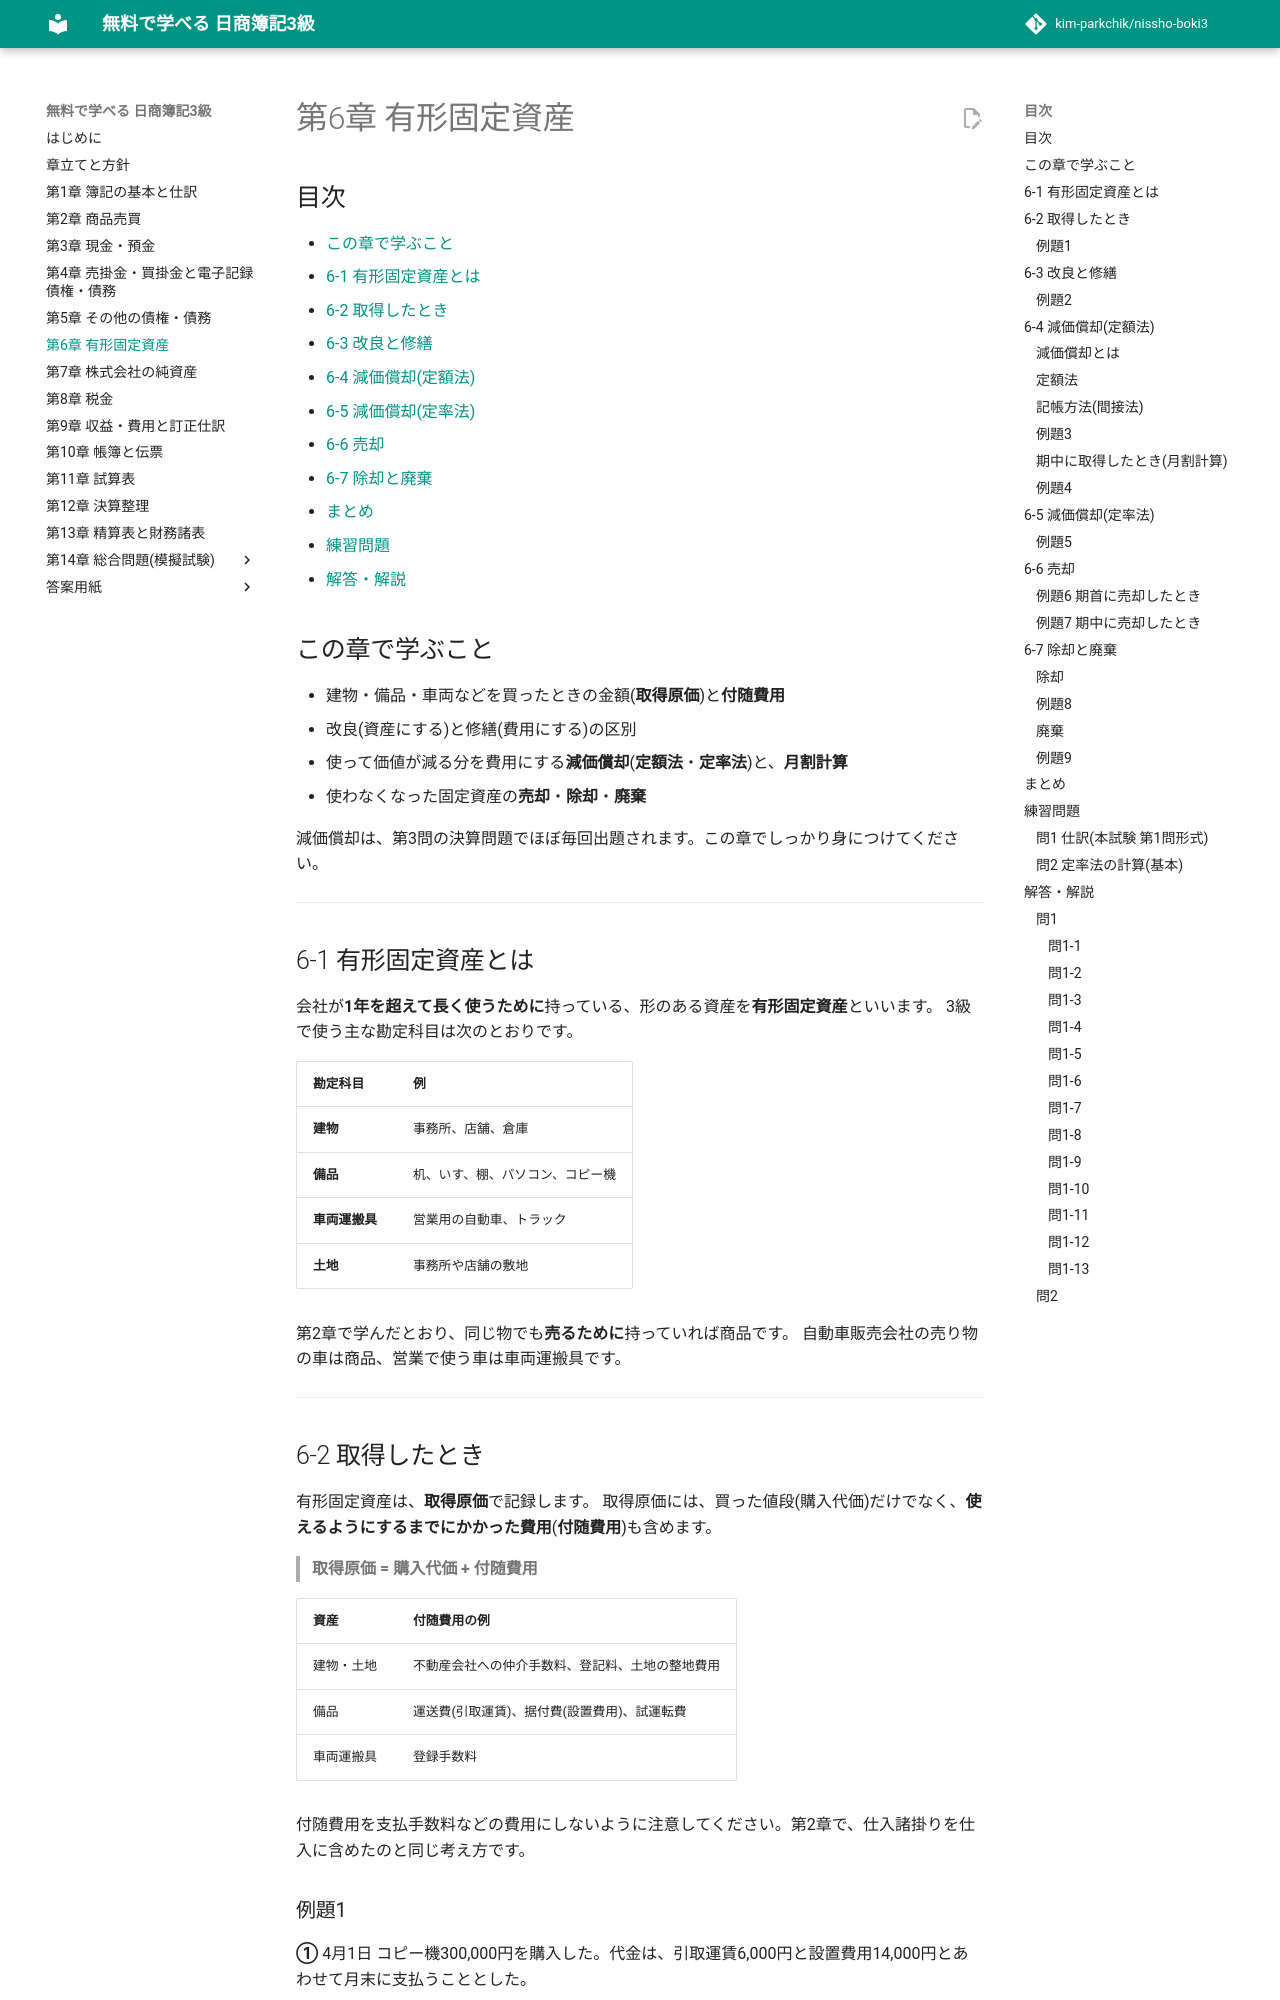

repository: kim-parkchik/nissho-boki3 · page: chapters/06-fixed-assets/index.html · generator: mkdocs

# 第6章 有形固定資産

## 目次

- [この章で学ぶこと](#この章で学ぶこと)
- [6-1 有形固定資産とは](#6-1-有形固定資産とは)
- [6-2 取得したとき](#6-2-取得したとき)
- [6-3 改良と修繕](#6-3-改良と修繕)
- [6-4 減価償却(定額法)](#6-4-減価償却定額法)
- [6-5 減価償却(定率法)](#6-5-減価償却定率法)
- [6-6 売却](#6-6-売却)
- [6-7 除却と廃棄](#6-7-除却と廃棄)
- [まとめ](#まとめ)
- [練習問題](#練習問題)
- [解答・解説](#解答解説)

## この章で学ぶこと

- 建物・備品・車両などを買ったときの金額(**取得原価**)と**付随費用**
- 改良(資産にする)と修繕(費用にする)の区別
- 使って価値が減る分を費用にする**減価償却**(**定額法**・**定率法**)と、**月割計算**
- 使わなくなった固定資産の**売却**・**除却**・**廃棄**

減価償却は、第3問の決算問題でほぼ毎回出題されます。この章でしっかり身につけてください。

---

## 6-1 有形固定資産とは

会社が**1年を超えて長く使うために**持っている、形のある資産を**有形固定資産**といいます。
3級で使う主な勘定科目は次のとおりです。

| 勘定科目 | 例 |
|---|---|
| **建物** | 事務所、店舗、倉庫 |
| **備品** | 机、いす、棚、パソコン、コピー機 |
| **車両運搬具** | 営業用の自動車、トラック |
| **土地** | 事務所や店舗の敷地 |

第2章で学んだとおり、同じ物でも**売るために**持っていれば商品です。
自動車販売会社の売り物の車は商品、営業で使う車は車両運搬具です。

---

## 6-2 取得したとき

有形固定資産は、**取得原価**で記録します。
取得原価には、買った値段(購入代価)だけでなく、**使えるようにするまでにかかった費用**(**付随費用**)も含めます。

> **取得原価 = 購入代価 + 付随費用**

| 資産 | 付随費用の例 |
|---|---|
| 建物・土地 | 不動産会社への仲介手数料、登記料、土地の整地費用 |
| 備品 | 運送費(引取運賃)、据付費(設置費用)、試運転費 |
| 車両運搬具 | 登録手数料 |

付随費用を支払手数料などの費用にしないように注意してください。第2章で、仕入諸掛りを仕入に含めたのと同じ考え方です。

### 例題1

**①** 4月1日 コピー機300,000円を購入した。代金は、引取運賃6,000円と設置費用14,000円とあわせて月末に支払うこととした。

**考え方**

- 取得原価:300,000円 + 6,000円 + 14,000円 = 320,000円
- 商品ではないので、後払いの代金は**未払金**(第5章)

| 借方科目 | 金額 | 貸方科目 | 金額 |
|---|---:|---|---:|
| 備品 | 320,000 | 未払金 | 320,000 |

**②** 4月10日 店舗用の建物5,000,000円を購入し、不動産会社への仲介手数料150,000円、登記料50,000円とともに普通預金口座から支払った。

| 借方科目 | 金額 | 貸方科目 | 金額 |
|---|---:|---|---:|
| 建物 | 5,200,000 | 普通預金 | 5,200,000 |

---
